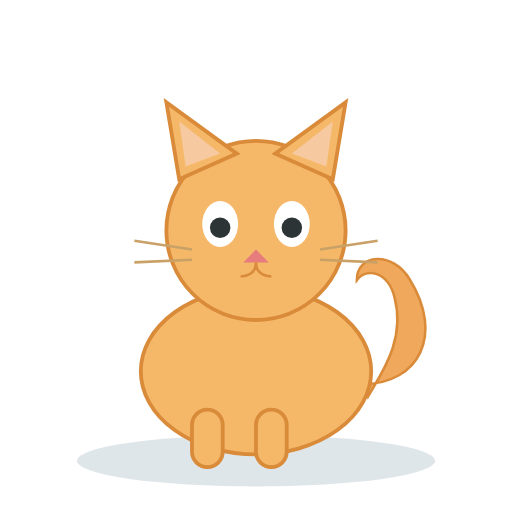
t = 0.00 s
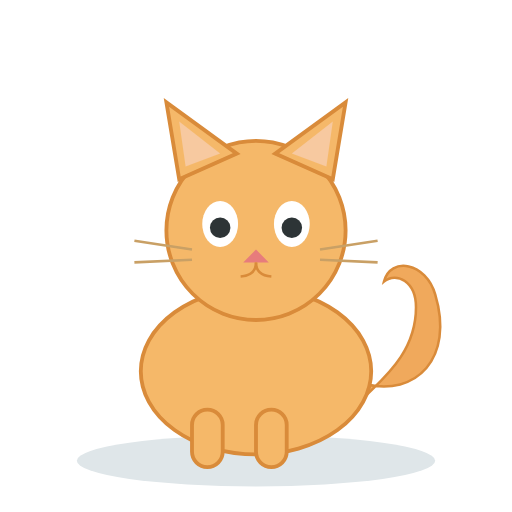
t = 0.63 s
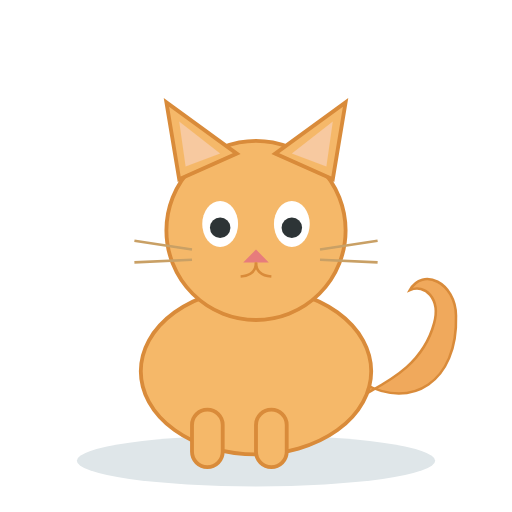
t = 1.25 s
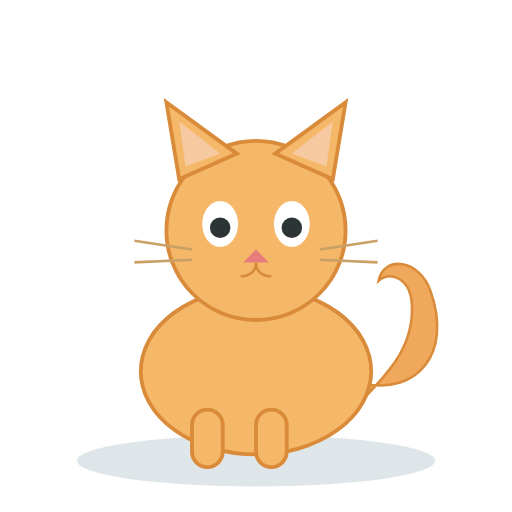
t = 2.00 s
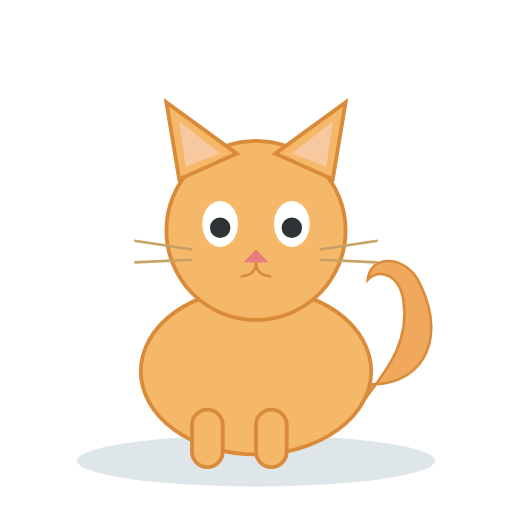
t = 2.75 s
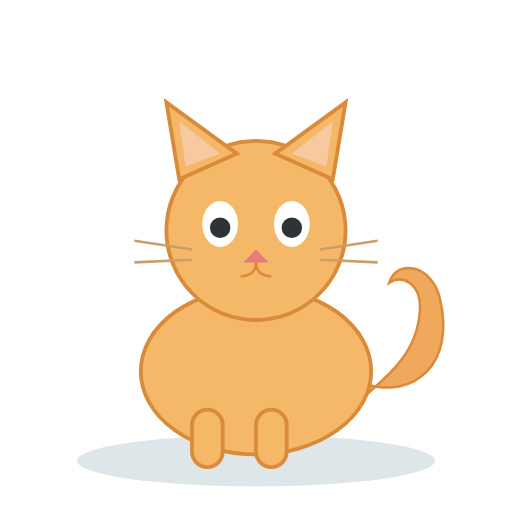
t = 3.25 s

The animated SVG that drew these frames (rendered in a browser with its animation timeline set to each time). Animation: 3 SMIL elements (animate=2,animateTransform=1); one cycle of 4.00 s, repeats indefinitely.

<svg xmlns="http://www.w3.org/2000/svg" viewBox="0 0 400 400" width="400" height="400">
  <!-- Ground -->
  <ellipse cx="200" cy="360" rx="140" ry="20" fill="#dfe6e9"/>

  <!-- Tail (animated) -->
  <g transform="translate(285,300)">
    <path d="M0,0 C40,10 70,-20 55,-70 C48,-95 20,-100 15,-80 C25,-88 40,-80 40,-60 C40,-25 15,-5 0,10 Z"
          fill="#f0a95c" stroke="#d98b3a" stroke-width="2">
      <animateTransform attributeName="transform"
        type="rotate" values="-15;15;-15" keyTimes="0;0.5;1"
        dur="2.5s" repeatCount="indefinite"/>
    </path>
  </g>

  <!-- Body -->
  <ellipse cx="200" cy="290" rx="90" ry="65" fill="#f5b869" stroke="#d98b3a" stroke-width="3"/>

  <!-- Front legs -->
  <rect x="150" y="320" width="24" height="45" rx="12" fill="#f5b869" stroke="#d98b3a" stroke-width="3"/>
  <rect x="200" y="320" width="24" height="45" rx="12" fill="#f5b869" stroke="#d98b3a" stroke-width="3"/>

  <!-- Head -->
  <circle cx="200" cy="180" r="70" fill="#f5b869" stroke="#d98b3a" stroke-width="3"/>

  <!-- Ears -->
  <polygon points="140,140 130,80 185,120" fill="#f5b869" stroke="#d98b3a" stroke-width="3"/>
  <polygon points="260,140 270,80 215,120" fill="#f5b869" stroke="#d98b3a" stroke-width="3"/>
  <polygon points="145,130 140,95 172,120" fill="#f7c9a0"/>
  <polygon points="255,130 260,95 228,120" fill="#f7c9a0"/>

  <!-- Eyes -->
  <ellipse cx="172" cy="175" rx="14" ry="18" fill="#fff"/>
  <ellipse cx="228" cy="175" rx="14" ry="18" fill="#fff"/>
  <circle cx="172" cy="178" r="8" fill="#2d3436">
    <animate attributeName="ry" values="8;8;1;8;8" dur="4s" repeatCount="indefinite"/>
  </circle>
  <circle cx="228" cy="178" r="8" fill="#2d3436">
    <animate attributeName="ry" values="8;8;1;8;8" dur="4s" repeatCount="indefinite"/>
  </circle>

  <!-- Nose -->
  <polygon points="200,195 190,205 210,205" fill="#e77c7c"/>

  <!-- Mouth -->
  <path d="M200,205 Q200,215 188,216" fill="none" stroke="#d98b3a" stroke-width="2"/>
  <path d="M200,205 Q200,215 212,216" fill="none" stroke="#d98b3a" stroke-width="2"/>

  <!-- Whiskers -->
  <g stroke="#c9a065" stroke-width="2">
    <line x1="150" y1="195" x2="105" y2="188"/>
    <line x1="150" y1="203" x2="105" y2="205"/>
    <line x1="250" y1="195" x2="295" y2="188"/>
    <line x1="250" y1="203" x2="295" y2="205"/>
  </g>
</svg>
